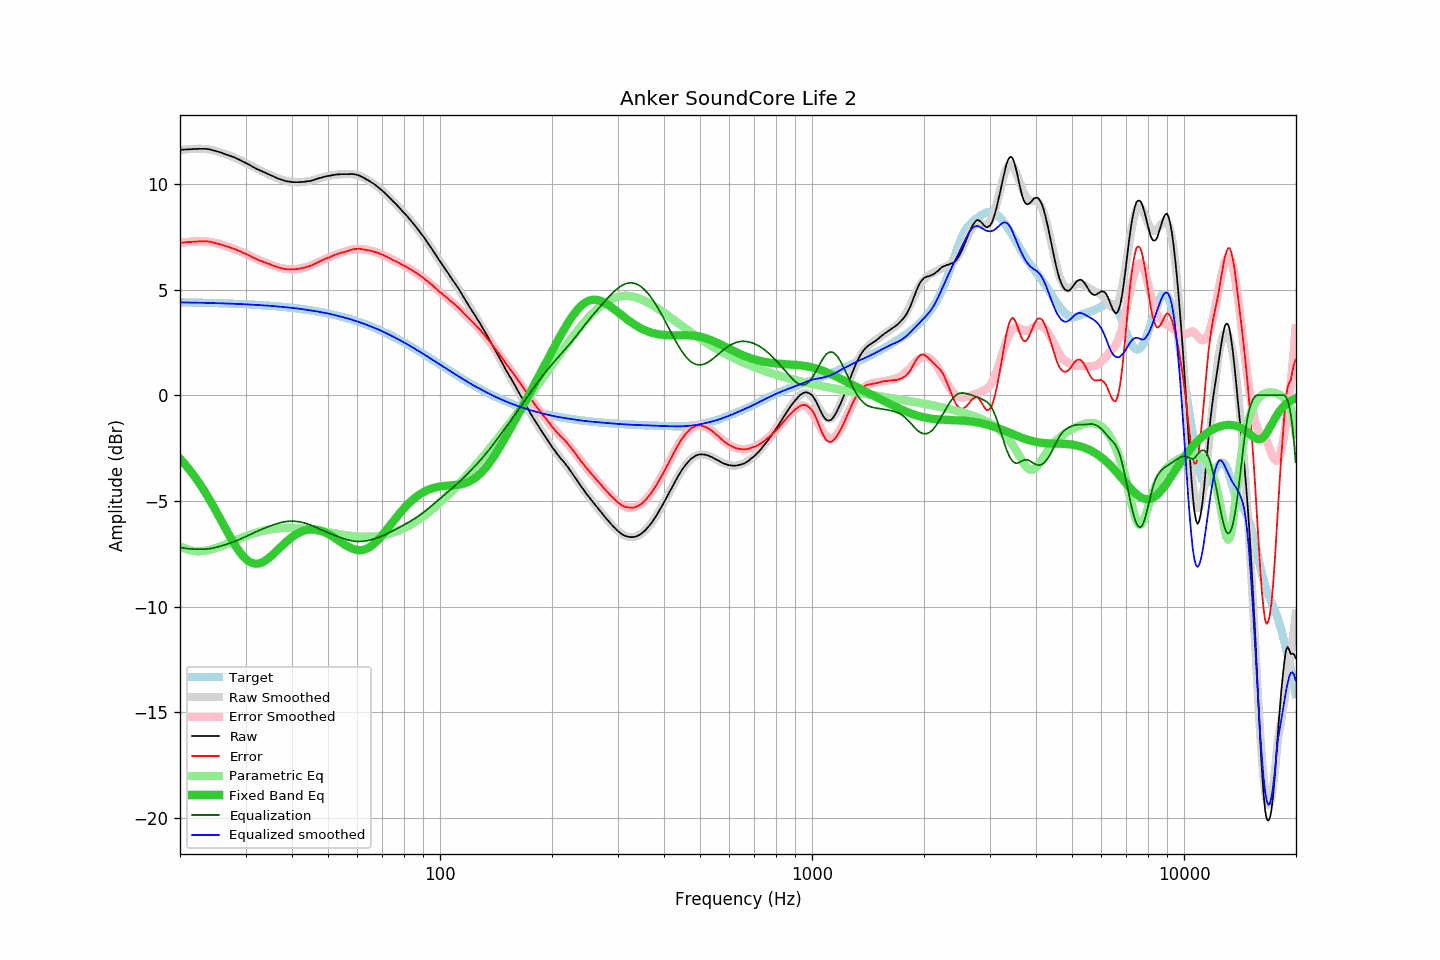

The table this chart was drawn from, first rows:
frequency, raw, error, smoothed, error_smoothed, equalization, parametric_eq, equalized_raw, equalized_smoothed, target
20.00, 11.62, 7.22, 11.60, 7.21, -7.21, -3.00, 4.41, 4.40, 4.40
20.20, 11.63, 7.23, 11.61, 7.22, -7.22, -3.08, 4.41, 4.40, 4.40
20.40, 11.63, 7.23, 11.63, 7.23, -7.23, -3.17, 4.39, 4.39, 4.40
20.61, 11.64, 7.24, 11.63, 7.24, -7.24, -3.26, 4.39, 4.39, 4.40
20.81, 11.64, 7.24, 11.64, 7.25, -7.25, -3.35, 4.38, 4.39, 4.39
21.02, 11.65, 7.25, 11.65, 7.26, -7.26, -3.44, 4.38, 4.39, 4.39
21.23, 11.65, 7.25, 11.66, 7.27, -7.27, -3.53, 4.38, 4.39, 4.39
21.44, 11.65, 7.26, 11.66, 7.27, -7.27, -3.63, 4.37, 4.39, 4.39
21.66, 11.66, 7.27, 11.66, 7.28, -7.28, -3.73, 4.38, 4.38, 4.39
21.87, 11.66, 7.27, 11.67, 7.28, -7.28, -3.84, 4.37, 4.38, 4.39
22.09, 11.66, 7.27, 11.67, 7.29, -7.29, -3.94, 4.37, 4.38, 4.39
22.31, 11.67, 7.28, 11.67, 7.29, -7.29, -4.05, 4.38, 4.38, 4.38
22.54, 11.67, 7.28, 11.67, 7.29, -7.29, -4.16, 4.38, 4.38, 4.38
22.76, 11.67, 7.29, 11.67, 7.29, -7.29, -4.28, 4.38, 4.38, 4.38
22.99, 11.67, 7.29, 11.67, 7.29, -7.29, -4.39, 4.38, 4.38, 4.38
23.22, 11.67, 7.29, 11.66, 7.29, -7.29, -4.51, 4.38, 4.38, 4.38
23.45, 11.67, 7.29, 11.65, 7.28, -7.28, -4.64, 4.38, 4.37, 4.37
23.69, 11.66, 7.28, 11.65, 7.27, -7.27, -4.76, 4.38, 4.37, 4.37
23.92, 11.65, 7.27, 11.64, 7.26, -7.26, -4.89, 4.38, 4.37, 4.37
24.16, 11.64, 7.27, 11.62, 7.25, -7.25, -5.02, 4.38, 4.37, 4.37
24.40, 11.61, 7.24, 11.61, 7.24, -7.24, -5.15, 4.36, 4.37, 4.37
24.65, 11.59, 7.22, 11.59, 7.23, -7.23, -5.29, 4.36, 4.36, 4.36
24.89, 11.57, 7.20, 11.57, 7.21, -7.21, -5.42, 4.36, 4.36, 4.36
25.14, 11.55, 7.19, 11.55, 7.19, -7.19, -5.56, 4.36, 4.36, 4.36
25.39, 11.52, 7.17, 11.53, 7.17, -7.17, -5.70, 4.36, 4.36, 4.36
25.65, 11.50, 7.14, 11.50, 7.15, -7.15, -5.84, 4.35, 4.35, 4.36
25.91, 11.48, 7.12, 11.48, 7.13, -7.13, -5.98, 4.35, 4.35, 4.35
26.16, 11.45, 7.09, 11.45, 7.10, -7.10, -6.12, 4.34, 4.35, 4.35
26.43, 11.42, 7.07, 11.42, 7.08, -7.08, -6.26, 4.34, 4.35, 4.35
26.69, 11.40, 7.05, 11.40, 7.05, -7.05, -6.40, 4.34, 4.34, 4.35
26.96, 11.37, 7.02, 11.37, 7.03, -7.03, -6.54, 4.34, 4.34, 4.34
27.23, 11.35, 7.01, 11.34, 7.00, -7.00, -6.68, 4.34, 4.34, 4.34
27.50, 11.31, 6.97, 11.31, 6.97, -6.97, -6.81, 4.33, 4.34, 4.34
27.77, 11.29, 6.95, 11.28, 6.95, -6.95, -6.94, 4.34, 4.33, 4.33
28.05, 11.26, 6.92, 11.25, 6.92, -6.92, -7.07, 4.34, 4.33, 4.33
28.33, 11.22, 6.89, 11.22, 6.89, -6.89, -7.19, 4.33, 4.33, 4.33
28.62, 11.19, 6.86, 11.18, 6.86, -6.86, -7.30, 4.33, 4.32, 4.32
28.90, 11.15, 6.82, 11.15, 6.82, -6.82, -7.41, 4.32, 4.32, 4.32
29.19, 11.12, 6.80, 11.11, 6.79, -6.79, -7.51, 4.32, 4.32, 4.32
29.48, 11.07, 6.75, 11.07, 6.76, -6.76, -7.60, 4.31, 4.31, 4.31
29.78, 11.04, 6.73, 11.03, 6.72, -6.72, -7.68, 4.31, 4.31, 4.31
30.08, 11.00, 6.69, 10.99, 6.69, -6.69, -7.75, 4.31, 4.31, 4.31
30.38, 10.96, 6.65, 10.95, 6.65, -6.65, -7.82, 4.30, 4.30, 4.30
30.68, 10.92, 6.62, 10.91, 6.62, -6.62, -7.87, 4.30, 4.30, 4.30
30.99, 10.88, 6.58, 10.87, 6.58, -6.58, -7.91, 4.30, 4.29, 4.29
31.30, 10.83, 6.54, 10.83, 6.54, -6.54, -7.94, 4.28, 4.29, 4.29
31.61, 10.79, 6.50, 10.79, 6.51, -6.51, -7.96, 4.28, 4.28, 4.29
31.93, 10.75, 6.46, 10.75, 6.47, -6.47, -7.97, 4.27, 4.28, 4.28
32.24, 10.71, 6.43, 10.71, 6.44, -6.44, -7.97, 4.27, 4.27, 4.28
32.57, 10.68, 6.40, 10.68, 6.41, -6.41, -7.96, 4.27, 4.27, 4.27
32.89, 10.64, 6.37, 10.64, 6.37, -6.37, -7.94, 4.26, 4.27, 4.27
33.22, 10.61, 6.34, 10.60, 6.34, -6.34, -7.91, 4.26, 4.26, 4.26
33.55, 10.57, 6.31, 10.57, 6.31, -6.31, -7.87, 4.25, 4.26, 4.26
33.89, 10.54, 6.28, 10.53, 6.28, -6.28, -7.83, 4.26, 4.25, 4.25
34.23, 10.50, 6.25, 10.50, 6.25, -6.25, -7.78, 4.25, 4.25, 4.25
34.57, 10.47, 6.22, 10.46, 6.22, -6.22, -7.72, 4.25, 4.24, 4.24
34.92, 10.44, 6.20, 10.43, 6.19, -6.19, -7.66, 4.24, 4.24, 4.24
35.27, 10.40, 6.17, 10.39, 6.16, -6.16, -7.59, 4.23, 4.23, 4.23
35.62, 10.37, 6.14, 10.36, 6.14, -6.14, -7.52, 4.23, 4.22, 4.22
35.97, 10.33, 6.11, 10.33, 6.11, -6.11, -7.45, 4.22, 4.22, 4.22
... 635 more rows
